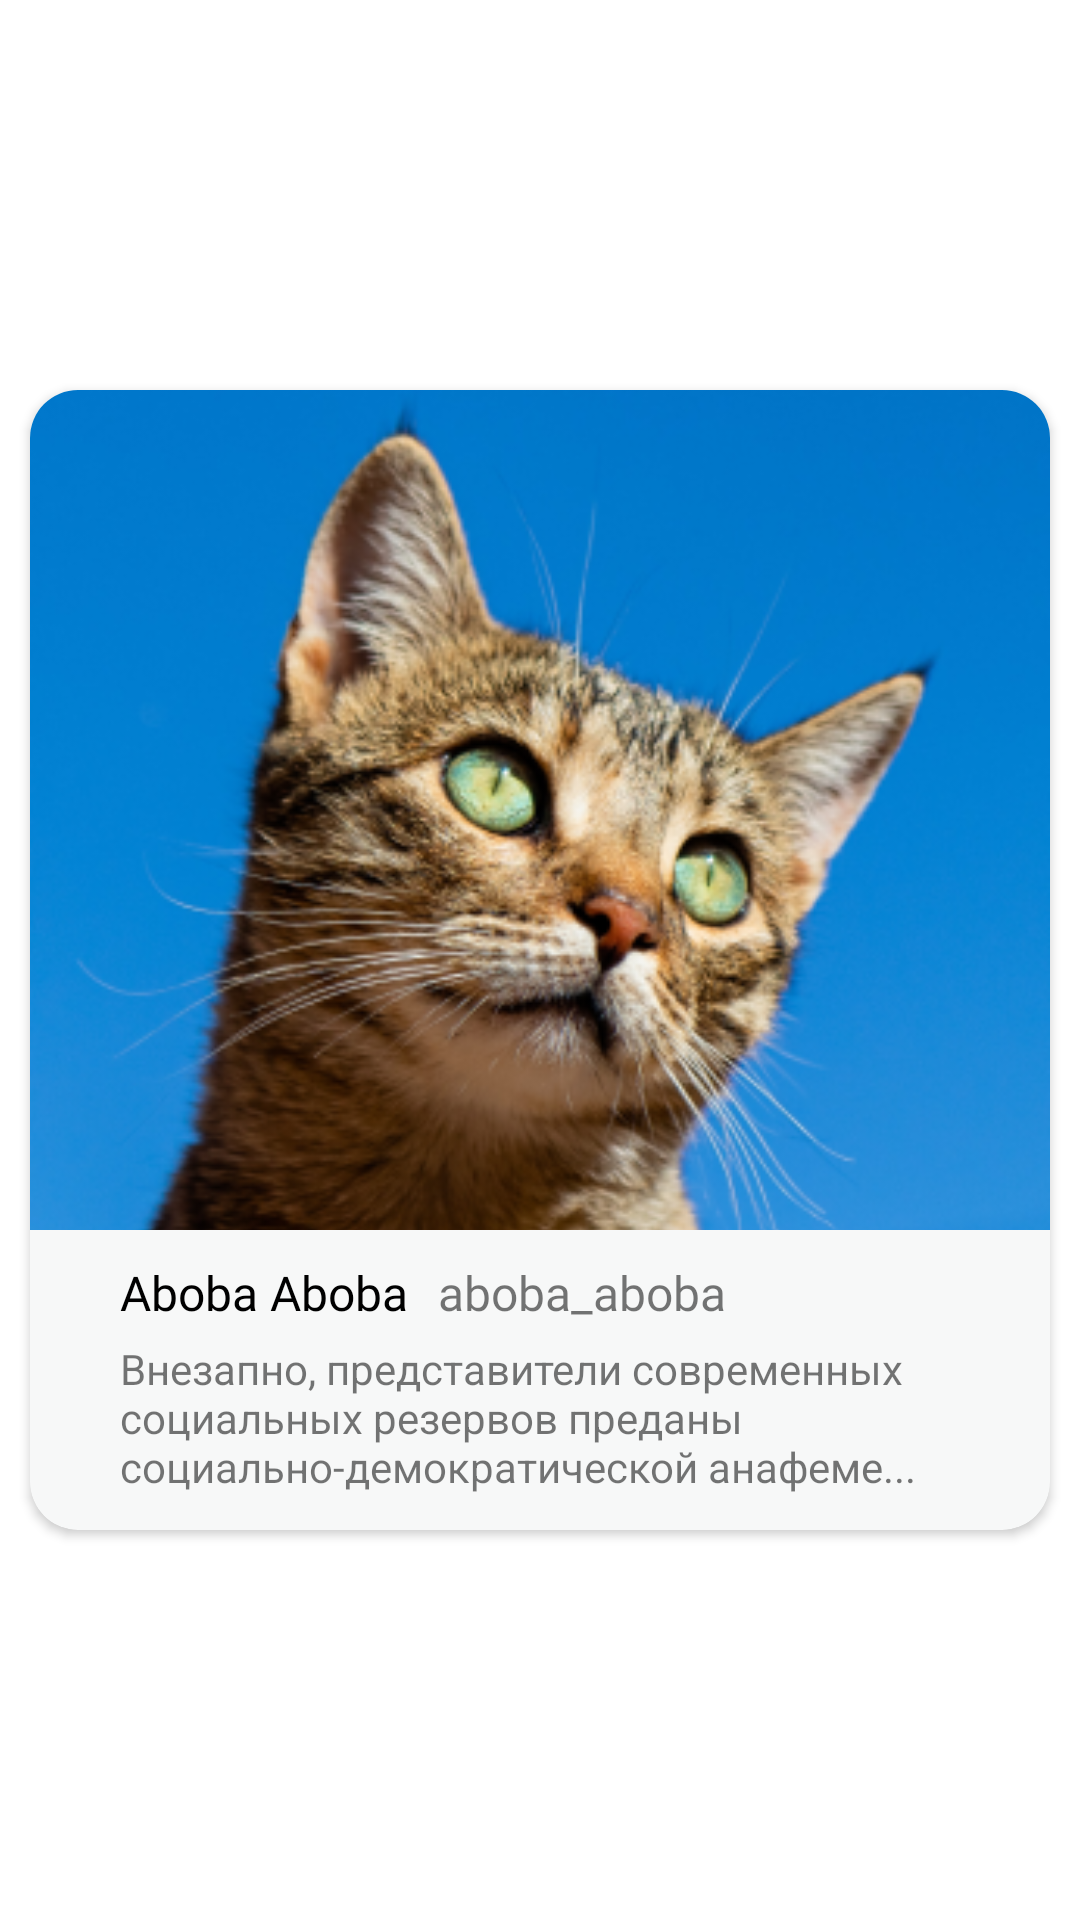

This screen was rendered from an Android layout file. Write that file and the resources it references.
<!-- AndroidManifest.xml: application theme Theme.SocialDemo -->
<!-- res/layout/fragment_gallery_fullscreen.xml -->
<?xml version="1.0" encoding="utf-8"?>
<androidx.constraintlayout.widget.ConstraintLayout xmlns:android="http://schemas.android.com/apk/res/android"
    xmlns:app="http://schemas.android.com/apk/res-auto"
    xmlns:tools="http://schemas.android.com/tools"
    android:layout_width="match_parent"
    android:layout_height="wrap_content">

    <androidx.cardview.widget.CardView
        android:layout_width="match_parent"
        android:layout_height="380dp"
        app:cardCornerRadius="16dp"
        android:layout_marginHorizontal="10dp"
        android:layout_marginVertical="15dp"
        app:cardBackgroundColor="#F7F8F8"
        android:layout_alignParentEnd="true"
        app:layout_constraintBottom_toBottomOf="parent"
        app:layout_constraintEnd_toEndOf="parent"
        app:layout_constraintStart_toStartOf="parent"
        app:layout_constraintTop_toTopOf="parent">

        <androidx.constraintlayout.widget.ConstraintLayout
            android:layout_width="match_parent"
            android:layout_height="match_parent">

            <ImageView
                android:id="@+id/imageView2"
                android:layout_width="match_parent"
                android:layout_height="280dp"
                android:scaleType="centerCrop"
                android:src="@drawable/catdef"
                app:layout_constraintEnd_toEndOf="parent"
                app:layout_constraintStart_toStartOf="parent"
                app:layout_constraintTop_toTopOf="parent" />

            <TextView
                android:textSize="16dp"
                android:id="@+id/txtname"
                android:layout_width="wrap_content"
                android:layout_height="wrap_content"
                android:fontFamily="@font/poppins_bold"
                android:text="Aboba Aboba"
                android:textColor="@color/black"
                app:layout_constraintStart_toStartOf="@+id/imageView2"
                app:layout_constraintTop_toBottomOf="@+id/imageView2"
                android:layout_marginLeft="30dp"
                android:layout_marginTop="10dp"/>

            <TextView
                android:id="@+id/txttag"
                android:layout_width="wrap_content"
                android:layout_height="wrap_content"
                android:fontFamily="@font/poppins"
                android:text="aboba_aboba"
                android:textSize="16dp"
                android:layout_marginLeft="10dp"
                app:layout_constraintBottom_toBottomOf="@+id/txtname"
                app:layout_constraintStart_toEndOf="@+id/txtname"
                app:layout_constraintTop_toTopOf="@+id/txtname" />

            <TextView
                android:id="@+id/txttitle"
                android:layout_width="0dp"
                android:layout_height="0dp"
                android:layout_marginRight="10dp"
                android:layout_marginTop="5dp"
                android:text="@string/title"
                app:layout_constraintBottom_toBottomOf="parent"
                app:layout_constraintEnd_toEndOf="parent"
                app:layout_constraintStart_toStartOf="@+id/txtname"
                app:layout_constraintTop_toBottomOf="@+id/txtname" />

        </androidx.constraintlayout.widget.ConstraintLayout>
    </androidx.cardview.widget.CardView>
</androidx.constraintlayout.widget.ConstraintLayout>
<!-- resources referenced by this layout -->
<resources>
  <color name="black">#FF000000</color>
  <!-- drawable catdef: png bitmap (drawable, 164313 bytes) -->
  <string name="title">Внезапно, представители современных социальных резервов преданы социально-демократической анафеме...</string>
  <style name="Theme.SocialDemo" parent="Theme.MaterialComponents.Light.NoActionBar">
          
          <item name="colorPrimary">@color/purple_500</item>
          <item name="colorPrimaryVariant">@color/purple_700</item>
          <item name="colorOnPrimary">@color/white</item>
          
          <item name="colorSecondary">@color/teal_200</item>
          <item name="colorSecondaryVariant">@color/teal_700</item>
          <item name="colorOnSecondary">@color/black</item>
          
          <item name="android:statusBarColor">?attr/colorPrimaryVariant</item>
      </style>
  <color name="purple_500">#0D0C0C</color>
  <color name="purple_700">#FF3700B3</color>
  <color name="white">#FFFFFFFF</color>
  <color name="teal_200">#FF03DAC5</color>
  <color name="teal_700">#FF018786</color>
</resources>
